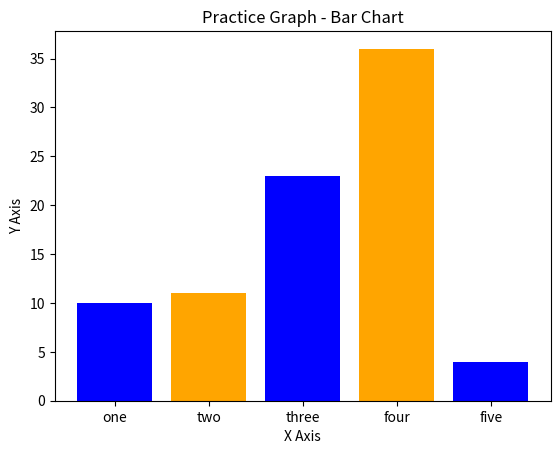

This figure's Python source:
import matplotlib.pyplot as plt

left = [1, 2, 3, 4, 5]
height = [10, 11, 23, 36, 4]

tick_label = ["one", "two", "three", "four", "five"]

plt.bar(left, height, tick_label=tick_label, width=0.8, color=["blue", "orange"])

plt.xlabel("X Axis")
plt.ylabel("Y Axis")

plt.title("Practice Graph - Bar Chart")

plt.show()